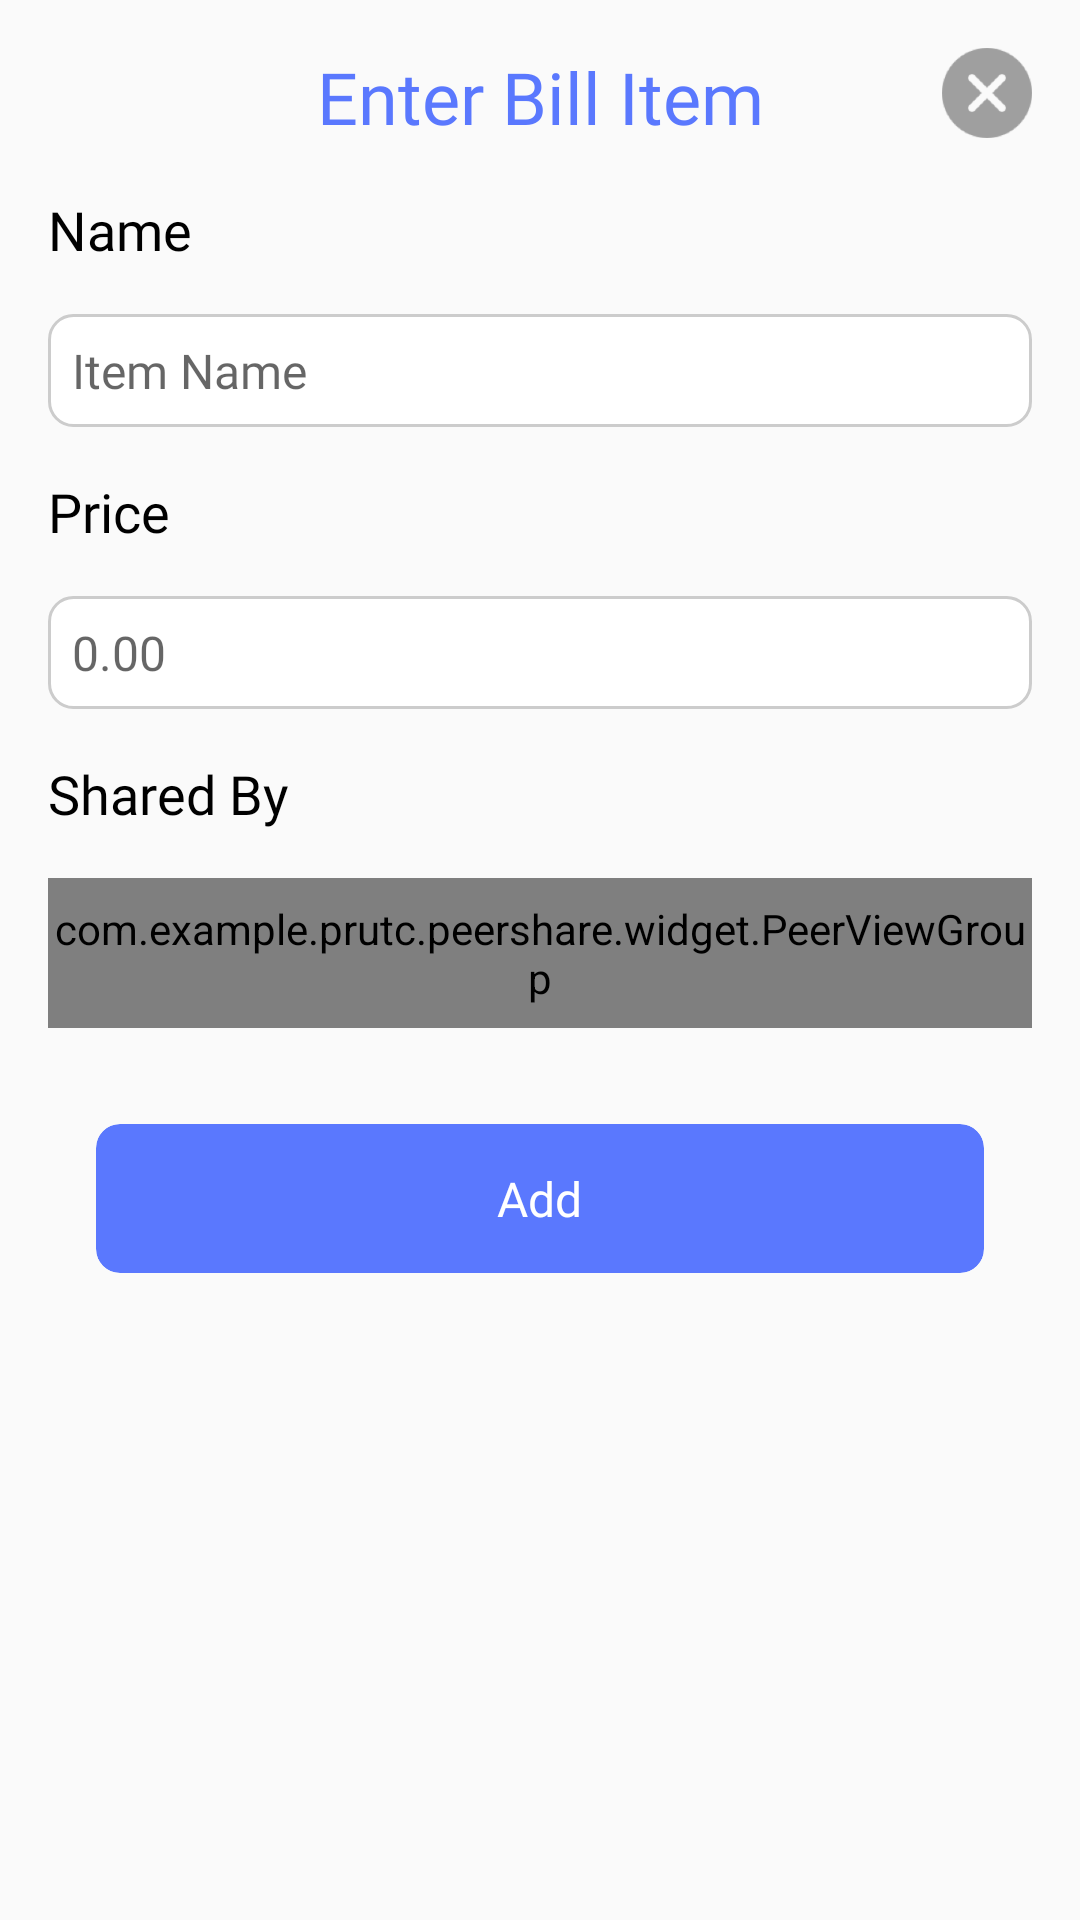

This screen was rendered from an Android layout file. Write that file and the resources it references.
<!-- AndroidManifest.xml: application theme AppTheme -->
<!-- res/layout/fragment_enter_item_dialog.xml -->
<?xml version="1.0" encoding="utf-8"?>
<FrameLayout xmlns:android="http://schemas.android.com/apk/res/android"
             xmlns:tools="http://schemas.android.com/tools"
             android:layout_width="match_parent"
             android:layout_height="match_parent"
             xmlns:app="http://schemas.android.com/apk/res-auto"
             tools:context=".presentation.submit_bill.EnterItemDialogFragment">

    <android.support.constraint.ConstraintLayout
            android:layout_width="match_parent"
            android:layout_height="wrap_content">

        <TextView
                android:id="@+id/tvEnterContactDetailTitle"
                android:layout_width="wrap_content"
                android:layout_height="wrap_content"
                style="@style/EnterContactEnterContactTitleStyle"
                android:layout_marginEnd="16dp"
                android:layout_marginStart="16dp"
                android:layout_marginTop="16dp"
                app:layout_constraintEnd_toEndOf="parent"
                app:layout_constraintStart_toStartOf="parent"
                app:layout_constraintTop_toTopOf="parent"
                android:text="Enter Bill Item"/>

        <ImageView
                android:id="@+id/ivCancel"
                android:layout_width="30dp"
                android:layout_height="30dp"
                tools:src="@tools:sample/avatars"
                android:layout_marginTop="16dp"
                android:layout_marginEnd="16dp"
                app:layout_constraintTop_toTopOf="parent"
                app:layout_constraintEnd_toEndOf="parent"
                app:srcCompat="@drawable/ic_cancel"/>

        <TextView
                android:id="@+id/tvNameTitle"
                android:layout_width="wrap_content"
                android:layout_height="wrap_content"
                android:text="Name"
                android:layout_marginTop="16dp"
                android:layout_marginStart="16dp"
                style="@style/EnterContactTitleStyle"
                app:layout_constraintTop_toBottomOf="@+id/tvEnterContactDetailTitle"
                app:layout_constraintStart_toStartOf="parent"/>

        <TextView
                android:id="@+id/tvPromptPayTitle"
                android:layout_width="wrap_content"
                android:layout_height="wrap_content"
                android:text="Price"
                android:layout_marginTop="16dp"
                android:layout_marginStart="16dp"
                style="@style/EnterContactTitleStyle"
                app:layout_constraintTop_toBottomOf="@+id/etName"
                app:layout_constraintStart_toStartOf="parent"/>

        <EditText
                android:id="@+id/etName"
                android:layout_width="0dp"
                android:layout_height="wrap_content"
                android:layout_marginTop="16dp"
                android:layout_marginStart="16dp"
                android:layout_marginEnd="16dp"
                android:padding="8dp"
                android:hint="Item Name"
                style="@style/EnterContactNameStyle"
                app:layout_constraintTop_toBottomOf="@+id/tvNameTitle"
                app:layout_constraintStart_toStartOf="parent"
                app:layout_constraintEnd_toEndOf="parent"/>

        <EditText
                android:id="@+id/etPrice"
                android:layout_width="0dp"
                android:layout_height="wrap_content"
                android:layout_marginTop="16dp"
                android:layout_marginStart="16dp"
                android:layout_marginEnd="16dp"
                android:padding="8dp"
                android:hint="0.00"
                style="@style/EnterContactPromptPayStyle"
                app:layout_constraintTop_toBottomOf="@+id/tvPromptPayTitle"
                app:layout_constraintStart_toStartOf="parent"
                app:layout_constraintEnd_toEndOf="parent" android:inputType="numberDecimal"/>

        <android.support.v7.widget.CardView
                android:id="@+id/cvAdd"
                android:layout_width="0dp"
                android:layout_height="wrap_content"
                android:layout_margin="32dp"
                app:cardCornerRadius="8dp"
                app:contentPadding="14dp"
                app:cardElevation="0dp"
                app:cardBackgroundColor="@color/primary"
                app:layout_constraintEnd_toEndOf="parent"
                app:layout_constraintStart_toStartOf="parent"
                app:layout_constraintBottom_toBottomOf="parent"
                app:layout_constraintTop_toBottomOf="@+id/vPeerViewGroup">

            <TextView
                    android:id="@+id/tvAddTitle"
                    style="@style/EnterContactAddStyle"
                    android:text="@string/enter_contact_add"
                    android:layout_width="wrap_content"
                    android:layout_height="wrap_content"/>
        </android.support.v7.widget.CardView>

        <TextView
                android:id="@+id/textView"
                android:layout_width="wrap_content"
                android:layout_height="wrap_content"
                android:layout_marginTop="16dp"
                android:layout_marginStart="16dp"
                android:text="Shared By"
                style="@style/EnterContactTitleStyle"
                app:layout_constraintTop_toBottomOf="@+id/etPrice"
                app:layout_constraintStart_toStartOf="parent"/>

        <com.example.prutc.peershare.widget.PeerViewGroup
                android:id="@+id/vPeerViewGroup"
                android:layout_width="0dp"
                android:layout_height="50dp"
                android:layout_marginTop="16dp"
                android:layout_marginStart="16dp"
                android:layout_marginEnd="16dp"
                app:layout_constraintTop_toBottomOf="@+id/textView"
                app:layout_constraintStart_toStartOf="parent"
                app:layout_constraintEnd_toEndOf="parent">

        </com.example.prutc.peershare.widget.PeerViewGroup>

    </android.support.constraint.ConstraintLayout>
</FrameLayout>
<!-- resources referenced by this layout -->
<resources>
  <color name="primary">#5a78fe</color>
  <!-- drawable ic_cancel: png bitmap (drawable, 6037 bytes) -->
  <string name="enter_contact_add">Add</string>
  <style name="EnterContactAddStyle">
          <item name="android:textSize">16sp</item>
          <item name="android:fontFamily">@font/proxima_nova_bold</item>
          <item name="android:textColor">@color/enterContactAddColor</item>
          <item name="android:layout_gravity">center</item>
      </style>
  <style name="EnterContactEnterContactTitleStyle">
          <item name="android:textSize">24sp</item>
          <item name="android:fontFamily">@font/proxima_nova_bold</item>
          <item name="android:textColor">@color/enterContactEnterContactTitleColor</item>
      </style>
  <style name="EnterContactNameStyle">
          <item name="android:textSize">16sp</item>
          <item name="android:fontFamily">@font/proxima_nova_regular</item>
          <item name="android:inputType">textPersonName</item>
          <item name="android:ems">10</item>
          <item name="android:background">@drawable/bg_text_box</item>
      </style>
  <style name="EnterContactPromptPayStyle">
          <item name="android:textSize">16sp</item>
          <item name="android:fontFamily">@font/proxima_nova_regular</item>
          <item name="android:inputType">phone</item>
          <item name="android:ems">10</item>
          <item name="android:background">@drawable/bg_text_box</item>
      </style>
  <style name="EnterContactTitleStyle">
          <item name="android:textSize">18sp</item>
          <item name="android:fontFamily">@font/proxima_nova_bold</item>
          <item name="android:textColor">@color/enterContactTitleColor</item>
      </style>
  <style name="AppTheme" parent="Theme.AppCompat.Light.NoActionBar">
          
          
          
          
      </style>
  <color name="enterContactAddColor">@color/secondary</color>
  <color name="enterContactEnterContactTitleColor">@color/primary</color>
  <!-- drawable bg_text_box (drawable) -->
  <?xml version="1.0" encoding="utf-8"?>
  <shape android:shape="rectangle" xmlns:android="http://schemas.android.com/apk/res/android">
      <solid android:color="@color/secondary"/>
      <corners android:radius="8dp" />
      <stroke android:width="1dp" android:color="#cccccc"/>
  </shape>
  <color name="enterContactTitleColor">#000000</color>
  <color name="secondary">#ffffff</color>
</resources>
